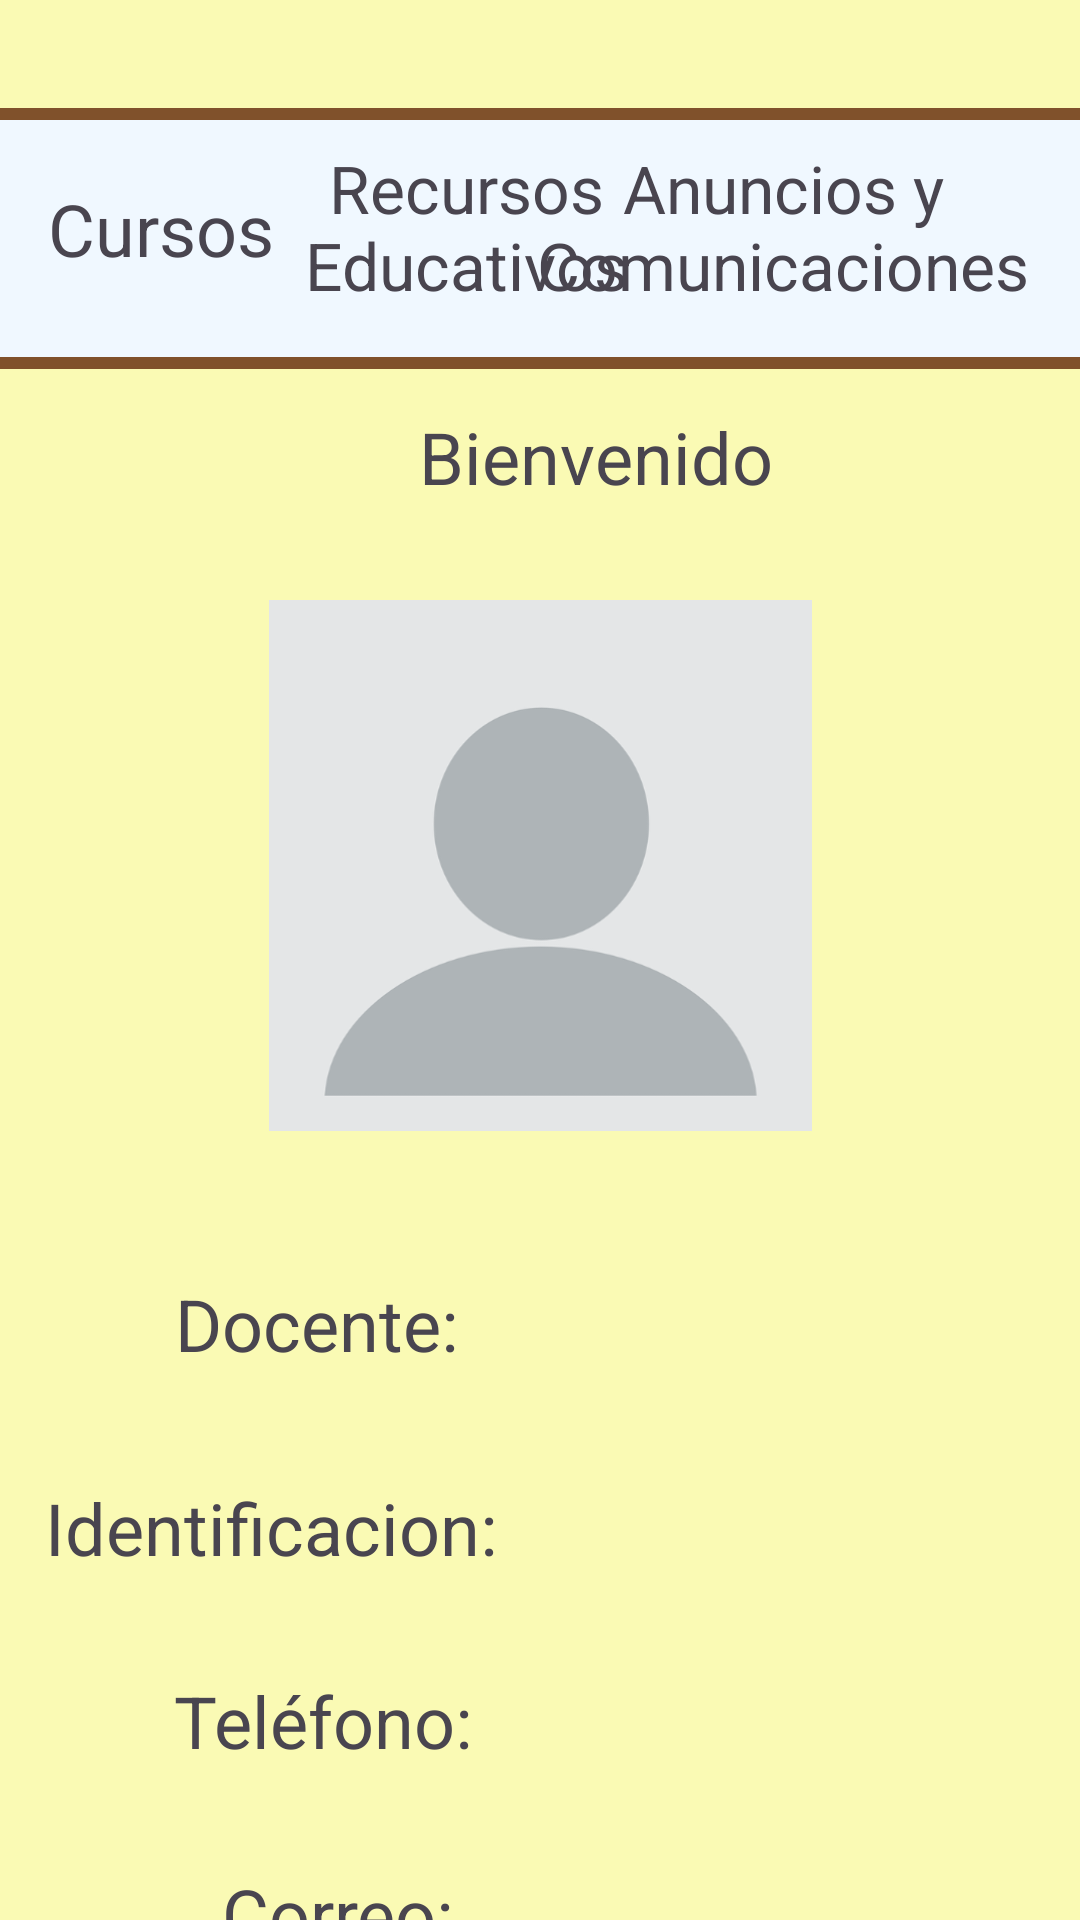

Produce the Android XML layout that renders to this screen, including the resource entries it uses.
<!-- AndroidManifest.xml: application theme Theme.SoftwareGamificado -->
<!-- res/layout/activity_docente.xml -->
<?xml version="1.0" encoding="utf-8"?>
<androidx.constraintlayout.widget.ConstraintLayout xmlns:android="http://schemas.android.com/apk/res/android"
    xmlns:app="http://schemas.android.com/apk/res-auto"
    xmlns:tools="http://schemas.android.com/tools"
    android:id="@+id/main"
    android:layout_width="match_parent"
    android:layout_height="match_parent"
    android:background="#FAFAB4"
    tools:context=".DocenteActivity">

    <TextView
        android:id="@+id/textTelef"
        android:layout_width="176dp"
        android:layout_height="31dp"
        android:layout_marginTop="32dp"
        android:textAlignment="viewStart"
        android:textSize="24sp"
        app:layout_constraintEnd_toEndOf="parent"
        app:layout_constraintHorizontal_bias="0.859"
        app:layout_constraintStart_toStartOf="parent"
        app:layout_constraintTop_toBottomOf="@+id/textIdentif" />

    <View
        android:id="@+id/view"
        android:layout_width="395dp"
        android:layout_height="87dp"
        android:layout_marginTop="36dp"
        android:background="@drawable/border"
        app:layout_constraintEnd_toEndOf="parent"
        app:layout_constraintStart_toStartOf="parent"
        app:layout_constraintTop_toTopOf="parent" />

    <TextView
        android:id="@+id/txtCursos"
        android:layout_width="wrap_content"
        android:layout_height="wrap_content"
        android:layout_marginStart="16dp"
        android:layout_marginTop="60dp"
        android:text="Cursos"
        android:textSize="24sp"
        app:layout_constraintEnd_toEndOf="@+id/view"
        app:layout_constraintHorizontal_bias="0.0"
        app:layout_constraintStart_toStartOf="parent"
        app:layout_constraintTop_toTopOf="parent" />

    <TextView
        android:id="@+id/txtBienvenido"
        android:layout_width="371dp"
        android:layout_height="35dp"
        android:layout_marginStart="16dp"
        android:layout_marginTop="136dp"
        android:text="Bienvenido "
        android:textAlignment="center"
        android:textSize="24sp"
        app:layout_constraintEnd_toEndOf="@+id/view"
        app:layout_constraintHorizontal_bias="0.0"
        app:layout_constraintStart_toStartOf="parent"
        app:layout_constraintTop_toTopOf="parent" />

    <TextView
        android:id="@+id/txtRecursos"
        android:layout_width="120dp"
        android:layout_height="63dp"
        android:layout_marginStart="92dp"
        android:layout_marginTop="48dp"
        android:text="Recursos Educativos"
        android:textAlignment="center"
        android:textSize="22sp"
        app:layout_constraintEnd_toEndOf="@+id/view"
        app:layout_constraintHorizontal_bias="0.02"
        app:layout_constraintStart_toStartOf="parent"
        app:layout_constraintTop_toTopOf="parent" />

    <TextView
        android:id="@+id/txtAnuncios"
        android:layout_width="171dp"
        android:layout_height="60dp"
        android:layout_marginTop="48dp"
        android:text="Anuncios y Comunicaciones"
        android:textAlignment="center"
        android:textSize="22sp"
        app:layout_constraintEnd_toEndOf="parent"
        app:layout_constraintHorizontal_bias="0.929"
        app:layout_constraintStart_toStartOf="parent"
        app:layout_constraintTop_toTopOf="parent" />

    <ImageView
        android:id="@+id/imageView3"
        android:layout_width="187dp"
        android:layout_height="177dp"
        android:layout_marginTop="200dp"
        app:layout_constraintEnd_toEndOf="parent"
        app:layout_constraintStart_toStartOf="parent"
        app:layout_constraintTop_toTopOf="parent"
        app:srcCompat="@drawable/perfil_blanco" />

    <TextView
        android:id="@+id/textView6"
        android:layout_width="101dp"
        android:layout_height="36dp"
        android:layout_marginTop="48dp"
        android:autoText="false"
        android:text="Docente:"
        android:textSize="24sp"
        app:autoSizeMinTextSize="30dp"
        app:layout_constraintEnd_toEndOf="parent"
        app:layout_constraintHorizontal_bias="0.225"
        app:layout_constraintStart_toStartOf="parent"
        app:layout_constraintTop_toBottomOf="@+id/imageView3" />

    <TextView
        android:id="@+id/textView7"
        android:layout_width="wrap_content"
        android:layout_height="wrap_content"
        android:layout_marginTop="32dp"
        android:text="Identificacion: "
        android:textSize="24sp"
        app:layout_constraintEnd_toEndOf="parent"
        app:layout_constraintHorizontal_bias="0.074"
        app:layout_constraintStart_toStartOf="parent"
        app:layout_constraintTop_toBottomOf="@+id/textView6" />

    <TextView
        android:id="@+id/textView8"
        android:layout_width="wrap_content"
        android:layout_height="wrap_content"
        android:layout_marginTop="32dp"
        android:text="Teléfono: "
        android:textSize="24sp"
        app:layout_constraintEnd_toEndOf="parent"
        app:layout_constraintHorizontal_bias="0.228"
        app:layout_constraintStart_toStartOf="parent"
        app:layout_constraintTop_toBottomOf="@+id/textView7" />

    <TextView
        android:id="@+id/textView9"
        android:layout_width="wrap_content"
        android:layout_height="wrap_content"
        android:layout_marginTop="32dp"
        android:text="Correo: "
        android:textSize="24sp"
        app:layout_constraintEnd_toEndOf="parent"
        app:layout_constraintHorizontal_bias="0.268"
        app:layout_constraintStart_toStartOf="parent"
        app:layout_constraintTop_toBottomOf="@+id/textView8" />

    <TextView
        android:id="@+id/textView10"
        android:layout_width="417dp"
        android:layout_height="60dp"
        android:layout_marginTop="20dp"
        android:background="#80512B"
        android:text="Las tareas y logros pueden incluir lecciones, ejercicios, foros de discusión, entre otros. Los estudiantes podrán completar tareas y lograr insignias en base a su progreso."
        android:textAlignment="center"
        android:textColor="#FAFAB4"
        app:layout_constraintEnd_toEndOf="parent"
        app:layout_constraintStart_toStartOf="parent"
        app:layout_constraintTop_toBottomOf="@+id/textView9" />

    <TextView
        android:id="@+id/textDocente"
        android:layout_width="182dp"
        android:layout_height="36dp"
        android:layout_marginTop="48dp"
        android:textAlignment="viewStart"
        android:textSize="24sp"
        app:layout_constraintEnd_toEndOf="parent"
        app:layout_constraintStart_toEndOf="@+id/textView6"
        app:layout_constraintTop_toBottomOf="@+id/imageView3" />

    <TextView
        android:id="@+id/textIdentif"
        android:layout_width="180dp"
        android:layout_height="35dp"
        android:layout_marginTop="32dp"
        android:textAlignment="viewStart"
        android:textSize="24sp"
        app:layout_constraintEnd_toEndOf="parent"
        app:layout_constraintHorizontal_bias="0.482"
        app:layout_constraintStart_toEndOf="@+id/textView7"
        app:layout_constraintTop_toBottomOf="@+id/textDocente" />

    <TextView
        android:id="@+id/textCorreo"
        android:layout_width="171dp"
        android:layout_height="57dp"
        android:layout_marginTop="24dp"
        android:textSize="24sp"
        app:layout_constraintEnd_toEndOf="parent"
        app:layout_constraintHorizontal_bias="0.841"
        app:layout_constraintStart_toStartOf="parent"
        app:layout_constraintTop_toBottomOf="@+id/textTelef" />

</androidx.constraintlayout.widget.ConstraintLayout>
<!-- resources referenced by this layout -->
<resources>
  <!-- drawable border (drawable) -->
  <?xml version="1.0" encoding="utf-8"?>
  <shape xmlns:android="http://schemas.android.com/apk/res/android"
      android:shape="rectangle">
      <solid android:color="#f0f8ff" />
      <stroke
          android:width="4dp"
          android:color="#80512B" />
  </shape>
  <!-- drawable perfil_blanco: png bitmap (drawable, 13115 bytes) -->
  <style name="Theme.SoftwareGamificado" parent="Base.Theme.SoftwareGamificado" />
  <style name="Base.Theme.SoftwareGamificado" parent="Theme.Material3.DayNight.NoActionBar">
          
          
      </style>
</resources>
